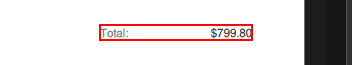
Task: Use the Get Text activity to extract data from multiple invoice files.
Workflow: Main

Step 1: get-text from the text 'Total:*' in window 'AVScrolledPageView' (acrobat.exe)
